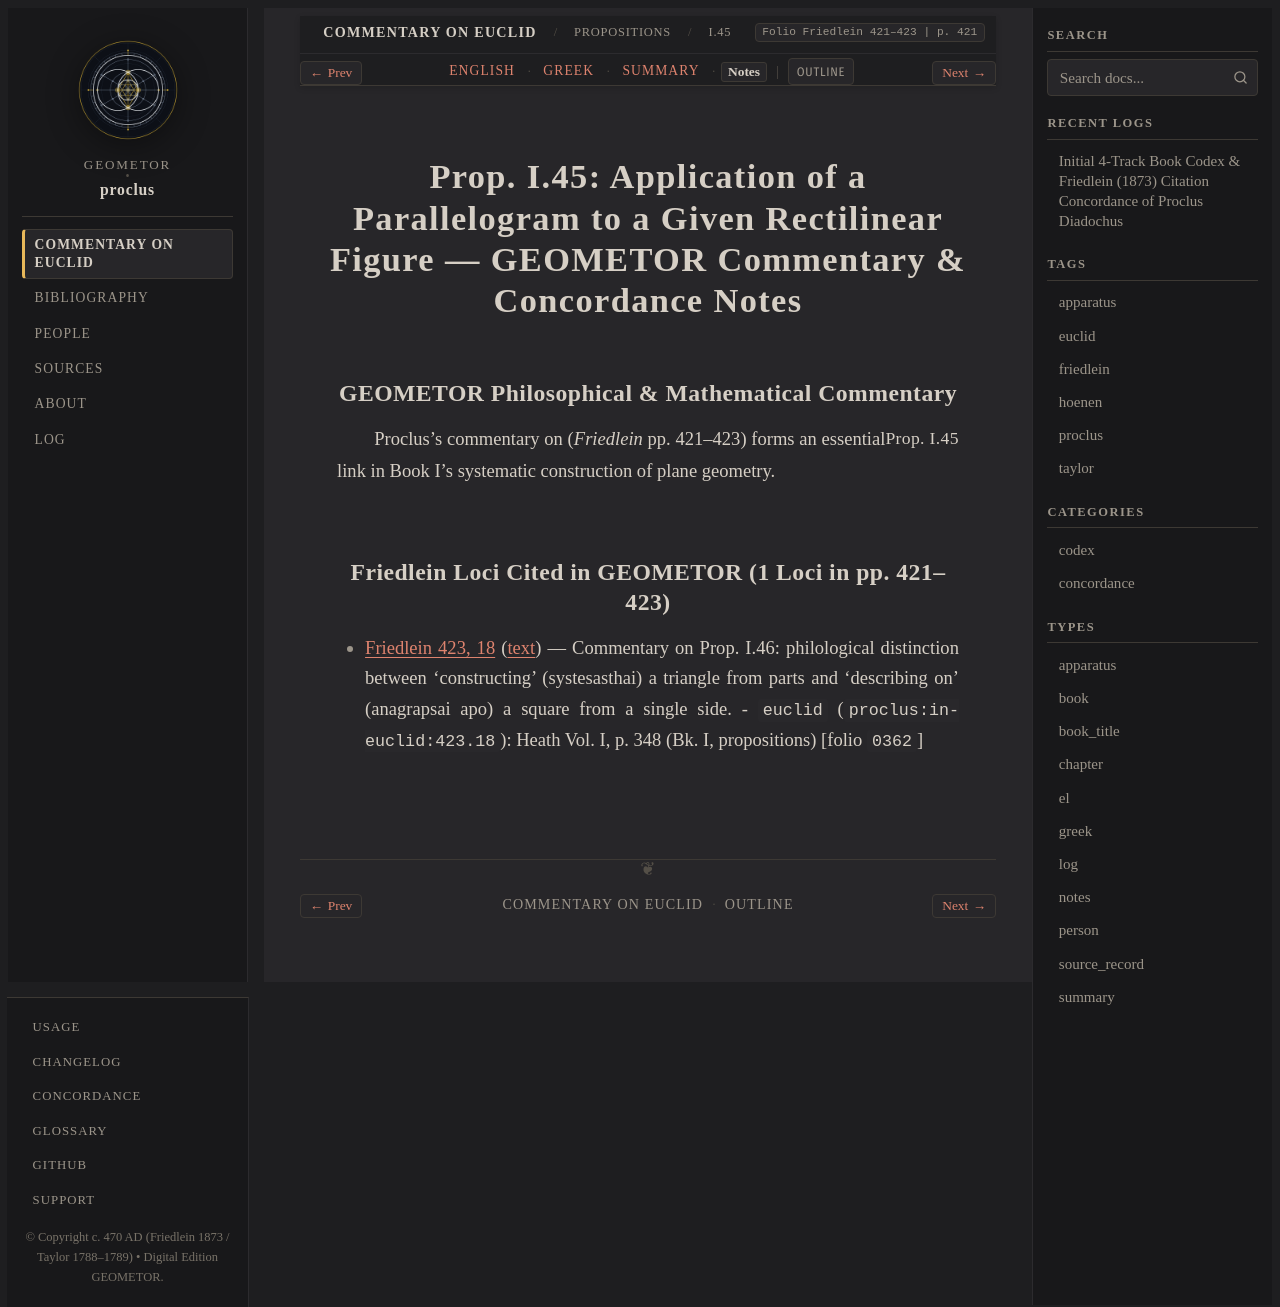

repository: geometor/proclus · page: in_euclidem/propositions/45/notes.html · generator: sphinx

:order: 45
:layout: book
:canonical_id: I.45
:breadcrumb_title: I.45
:folio: Friedlein 421–423
:book: Book I: Propositions
:type: notes
:tracks: English: index | Greek: greek | Summary: summary | Notes: notes

Prop. I.45: Application of a Parallelogram to a Given Rectilinear Figure — GEOMETOR Commentary & Concordance Notes
==================================================================================================================

GEOMETOR Philosophical & Mathematical Commentary
------------------------------------------------

Proclus's commentary on :just:`Prop. I.45 <I.45>` (*Friedlein* pp. 421–423) forms an essential link in Book I's systematic construction of plane geometry.

Friedlein Loci Cited in GEOMETOR (1 Loci in pp. 421–423)
-------------------------------------------------------------------------

* :ref:`Friedlein 423, 18 <conc-friedlein-423-18>` (:ref:`text <sec-prop-45>`) — Commentary on Prop. I.46: philological distinction between 'constructing' (systesasthai) a triangle from parts and 'describing on' (anagrapsai apo) a square from a single side.
  - ``euclid`` (``proclus:in-euclid:423.18``): Heath Vol. I, p. 348 (Bk. I, propositions) [folio ``0362``]
